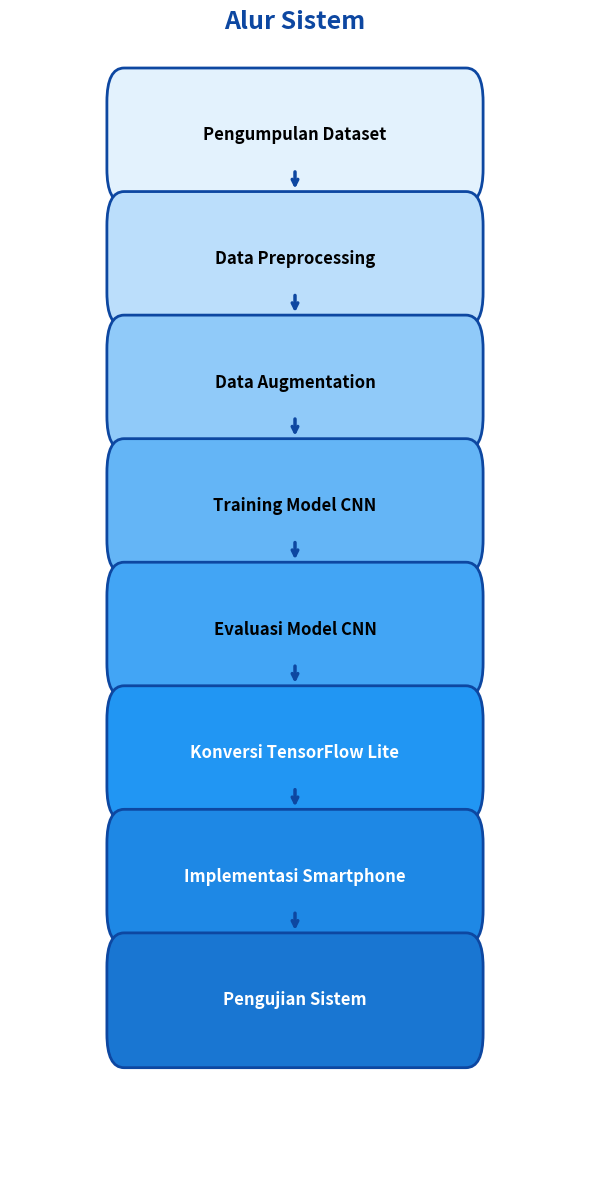

Here is the Python script that generated this plot:
import matplotlib.pyplot as plt
import matplotlib.patches as patches

# Daftar teks untuk setiap kotak
steps = [
    "Pengumpulan Dataset",
    "Data Preprocessing",
    "Data Augmentation",
    "Training Model CNN",
    "Evaluasi Model CNN",
    "Konversi TensorFlow Lite",
    "Implementasi Smartphone",
    "Pengujian Sistem"
]

fig, ax = plt.subplots(figsize=(6, 12))

# Konfigurasi ukuran dan posisi kotak
box_width = 0.6
box_height = 0.06
spacing = 0.11

# Warna-warni untuk mempercantik
colors = ['#E3F2FD', '#BBDEFB', '#90CAF9', '#64B5F6', '#42A5F5', '#2196F3', '#1E88E5', '#1976D2']

for i, step in enumerate(steps):
    # Posisi Y dihitung dari atas ke bawah
    y = 0.9 - i * spacing
    
    # Buat kotak (Rounded Rectangle)
    rect = patches.FancyBboxPatch(
        (0.5 - box_width/2, y), box_width, box_height,
        boxstyle="round,pad=0.03", 
        linewidth=2, 
        edgecolor='#0D47A1', 
        facecolor=colors[i]
    )
    ax.add_patch(rect)
    
    # Tambahkan Teks di tengah kotak
    ax.text(0.5, y + box_height/2, step, 
            ha='center', va='center', fontsize=12, fontweight='bold', color='black' if i < 5 else 'white')
    
    # Tambahkan Panah ke bawah (kecuali kotak terakhir)
    if i < len(steps) - 1:
        ax.annotate('', 
                    xy=(0.5, y - 0.02), xycoords='data',
                    xytext=(0.5, y), textcoords='data',
                    arrowprops=dict(arrowstyle="->", lw=2.5, color='#0D47A1'))

ax.set_xlim(0, 1)
ax.set_ylim(0, 1)
ax.axis('off')  # Hilangkan axis

plt.title("Alur Sistem", fontsize=18, fontweight='bold', pad=20, color='#0D47A1')
plt.tight_layout()
plt.savefig('flowchart.png', dpi=300, bbox_inches='tight', transparent=False)
print("Berhasil menyimpan gambar flowchart ke 'flowchart.png'")
